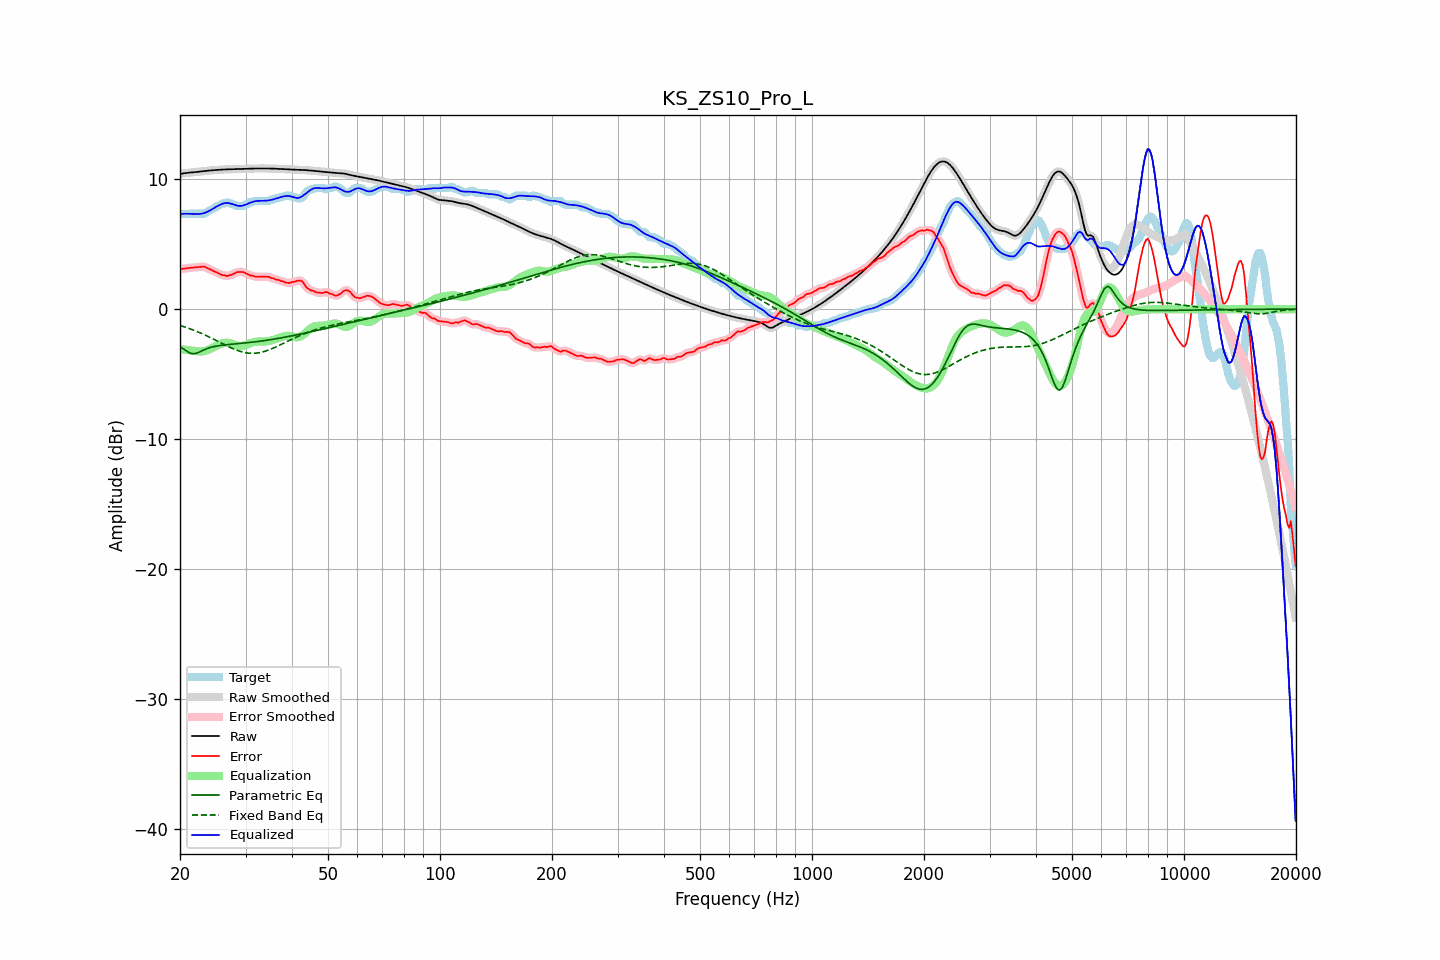

The data file committed next to this chart (first rows):
frequency, raw, error, smoothed, error_smoothed, equalization, parametric_eq, fixed_band_eq, equalized_raw, equalized_smoothed, target
20.00, 10.40, 3.07, 10.40, 3.07, -3.07, -2.89, -1.26, 7.33, 7.33, 7.33
20.20, 10.42, 3.09, 10.42, 3.09, -3.09, -2.97, -1.30, 7.33, 7.33, 7.33
20.40, 10.44, 3.11, 10.44, 3.11, -3.11, -3.05, -1.34, 7.34, 7.34, 7.33
20.61, 10.46, 3.13, 10.46, 3.13, -3.12, -3.14, -1.38, 7.34, 7.34, 7.33
20.81, 10.48, 3.15, 10.48, 3.15, -3.14, -3.22, -1.42, 7.34, 7.34, 7.33
21.02, 10.49, 3.16, 10.49, 3.16, -3.15, -3.30, -1.46, 7.34, 7.34, 7.33
21.23, 10.51, 3.17, 10.51, 3.17, -3.17, -3.37, -1.51, 7.34, 7.34, 7.33
21.44, 10.52, 3.18, 10.52, 3.18, -3.18, -3.40, -1.55, 7.33, 7.33, 7.33
21.66, 10.53, 3.19, 10.53, 3.19, -3.20, -3.44, -1.60, 7.33, 7.33, 7.33
21.87, 10.54, 3.20, 10.54, 3.20, -3.21, -3.42, -1.65, 7.33, 7.33, 7.33
22.09, 10.55, 3.22, 10.55, 3.22, -3.23, -3.41, -1.69, 7.32, 7.32, 7.33
22.31, 10.56, 3.23, 10.56, 3.23, -3.25, -3.36, -1.75, 7.32, 7.32, 7.33
22.54, 10.58, 3.24, 10.58, 3.25, -3.26, -3.31, -1.80, 7.32, 7.32, 7.33
22.76, 10.59, 3.26, 10.59, 3.27, -3.26, -3.25, -1.85, 7.34, 7.34, 7.33
22.99, 10.61, 3.27, 10.61, 3.28, -3.25, -3.19, -1.91, 7.36, 7.36, 7.33
23.22, 10.62, 3.28, 10.62, 3.26, -3.23, -3.13, -1.96, 7.39, 7.39, 7.34
23.45, 10.64, 3.22, 10.64, 3.22, -3.20, -3.08, -2.02, 7.44, 7.44, 7.42
23.69, 10.65, 3.15, 10.65, 3.16, -3.16, -3.03, -2.08, 7.49, 7.49, 7.50
23.92, 10.66, 3.10, 10.66, 3.10, -3.11, -2.98, -2.14, 7.55, 7.55, 7.57
24.16, 10.67, 3.05, 10.67, 3.04, -3.06, -2.95, -2.20, 7.62, 7.62, 7.63
24.40, 10.68, 2.98, 10.68, 2.98, -2.99, -2.91, -2.26, 7.69, 7.69, 7.70
24.65, 10.69, 2.92, 10.69, 2.93, -2.93, -2.89, -2.32, 7.77, 7.77, 7.77
24.89, 10.70, 2.87, 10.70, 2.87, -2.86, -2.86, -2.38, 7.84, 7.84, 7.83
25.14, 10.71, 2.82, 10.71, 2.81, -2.80, -2.84, -2.44, 7.91, 7.91, 7.90
25.39, 10.72, 2.75, 10.72, 2.75, -2.74, -2.82, -2.51, 7.98, 7.98, 7.97
25.65, 10.73, 2.68, 10.73, 2.68, -2.69, -2.80, -2.57, 8.04, 8.04, 8.05
25.91, 10.74, 2.63, 10.74, 2.64, -2.65, -2.78, -2.63, 8.09, 8.09, 8.11
26.16, 10.74, 2.61, 10.74, 2.61, -2.61, -2.77, -2.70, 8.13, 8.13, 8.13
26.43, 10.75, 2.61, 10.75, 2.58, -2.59, -2.75, -2.76, 8.16, 8.16, 8.14
26.69, 10.76, 2.55, 10.76, 2.57, -2.58, -2.74, -2.82, 8.17, 8.17, 8.21
26.96, 10.76, 2.56, 10.76, 2.58, -2.60, -2.73, -2.88, 8.16, 8.16, 8.20
27.23, 10.76, 2.63, 10.76, 2.60, -2.62, -2.72, -2.94, 8.14, 8.14, 8.13
27.50, 10.77, 2.63, 10.77, 2.65, -2.66, -2.70, -3.00, 8.11, 8.11, 8.13
27.77, 10.77, 2.69, 10.77, 2.70, -2.70, -2.69, -3.05, 8.07, 8.07, 8.08
28.05, 10.78, 2.75, 10.78, 2.76, -2.75, -2.68, -3.10, 8.03, 8.02, 8.02
28.33, 10.78, 2.83, 10.78, 2.81, -2.79, -2.67, -3.15, 7.99, 7.99, 7.95
28.62, 10.79, 2.85, 10.79, 2.85, -2.83, -2.66, -3.19, 7.96, 7.96, 7.93
28.90, 10.79, 2.86, 10.79, 2.87, -2.85, -2.65, -3.24, 7.94, 7.94, 7.93
29.19, 10.79, 2.86, 10.79, 2.87, -2.85, -2.64, -3.27, 7.95, 7.95, 7.93
29.48, 10.80, 2.86, 10.80, 2.85, -2.83, -2.62, -3.31, 7.97, 7.97, 7.93
29.78, 10.80, 2.82, 10.80, 2.82, -2.80, -2.61, -3.34, 8.00, 8.00, 7.98
30.08, 10.80, 2.75, 10.80, 2.76, -2.76, -2.60, -3.36, 8.05, 8.05, 8.05
30.38, 10.81, 2.70, 10.81, 2.69, -2.71, -2.59, -3.38, 8.10, 8.10, 8.11
30.68, 10.81, 2.63, 10.81, 2.64, -2.66, -2.57, -3.39, 8.15, 8.15, 8.18
30.99, 10.81, 2.58, 10.81, 2.60, -2.61, -2.56, -3.40, 8.20, 8.20, 8.23
31.30, 10.82, 2.58, 10.82, 2.56, -2.57, -2.54, -3.40, 8.25, 8.25, 8.23
31.61, 10.82, 2.53, 10.82, 2.53, -2.54, -2.53, -3.40, 8.29, 8.29, 8.29
31.93, 10.82, 2.49, 10.82, 2.51, -2.51, -2.51, -3.39, 8.31, 8.31, 8.33
32.24, 10.83, 2.49, 10.83, 2.49, -2.50, -2.50, -3.38, 8.33, 8.33, 8.33
32.57, 10.83, 2.49, 10.83, 2.49, -2.50, -2.48, -3.36, 8.33, 8.33, 8.33
32.89, 10.83, 2.49, 10.83, 2.49, -2.49, -2.47, -3.34, 8.33, 8.33, 8.33
33.22, 10.83, 2.49, 10.83, 2.49, -2.49, -2.45, -3.31, 8.33, 8.33, 8.33
33.55, 10.83, 2.49, 10.83, 2.49, -2.49, -2.43, -3.28, 8.34, 8.34, 8.33
33.89, 10.83, 2.49, 10.83, 2.50, -2.49, -2.41, -3.24, 8.34, 8.34, 8.33
34.23, 10.82, 2.49, 10.82, 2.49, -2.48, -2.40, -3.20, 8.35, 8.35, 8.33
34.57, 10.82, 2.49, 10.82, 2.47, -2.46, -2.38, -3.15, 8.36, 8.36, 8.33
34.92, 10.82, 2.44, 10.82, 2.44, -2.43, -2.36, -3.11, 8.39, 8.39, 8.38
35.27, 10.82, 2.38, 10.82, 2.41, -2.40, -2.34, -3.05, 8.41, 8.41, 8.43
35.62, 10.81, 2.38, 10.81, 2.36, -2.37, -2.32, -3.00, 8.44, 8.44, 8.43
35.97, 10.81, 2.32, 10.81, 2.32, -2.33, -2.30, -2.95, 8.48, 8.48, 8.49
... 635 more rows
